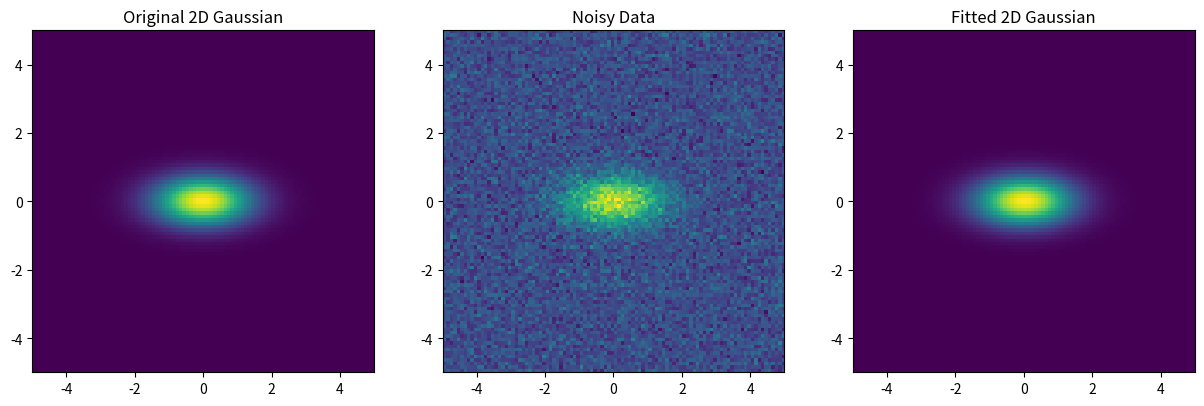

Source code (Python):
import numpy as np
import matplotlib.pyplot as plt
from scipy.optimize import curve_fit

def fit_2d_gaussian_to_data(x, y, z, initial_guess):
    """
    Fit a 2D Gaussian function to a 2D array of data.

    Parameters:
    - x, y: 2D arrays of x and y coordinates.
    - z: 2D array of z values corresponding to x and y coordinates.
    - initial_guess: Initial guess for the parameters of the Gaussian function (amplitude, xo, yo, sigma_x, sigma_y).

    Returns:
    - popt: Optimal values for the parameters of the Gaussian function.
    """

    # Flatten the input arrays
    x_data_flat = x.ravel()
    y_data_flat = y.ravel()
    z_data_flat = z.ravel()

    # Define the 2D Gaussian function
    def gaussian(data, amplitude, xo, yo, sigma_x, sigma_y):
        x, y = data
        g = amplitude * np.exp(-((x - xo) ** 2 / (2 * sigma_x ** 2) + (y - yo) ** 2 / (2 * sigma_y ** 2)))
        return g.ravel()

    # Perform the fit
    popt, pcov = curve_fit(gaussian, (x_data_flat, y_data_flat), z_data_flat, p0=initial_guess)

    return popt

# Generate sample data
x, y = np.meshgrid(np.linspace(-5, 5, 100), np.linspace(-5, 5, 100))
amplitude_true = 1.0
xo_true = 0.0
yo_true = 0.0
sigma_x_true = 1.0
sigma_y_true = 0.5
z_true = amplitude_true * np.exp(-((x - xo_true) ** 2 / (2 * sigma_x_true ** 2) + (y - yo_true) ** 2 / (2 * sigma_y_true ** 2)))

# Add noise to the data
z_data = z_true + np.random.normal(scale=0.1, size=z_true.shape)

# Initial guess for parameters
initial_guess = (0.5, 0.0, 0.0, 0.5, 0.5)

# Fit the Gaussian function to the data
optimal_params = fit_2d_gaussian_to_data(x, y, z_data, initial_guess)

# Define the 2D Gaussian function with the optimal parameters
def gaussian(x, y, amplitude, xo, yo, sigma_x, sigma_y):
    g = amplitude * np.exp(-((x - xo) ** 2 / (2 * sigma_x ** 2) + (y - yo) ** 2 / (2 * sigma_y ** 2)))
    return g

# Plotting
fig, ax = plt.subplots(1, 3, figsize=(15, 5))

# Original 2D Gaussian function
ax[0].imshow(z_true, extent=(-5, 5, -5, 5), origin='lower', cmap='viridis')
ax[0].set_title('Original 2D Gaussian')

# Noisy data
ax[1].imshow(z_data, extent=(-5, 5, -5, 5), origin='lower', cmap='viridis')
ax[1].set_title('Noisy Data')

# Fitted Gaussian function
fitted_gaussian = gaussian(x, y, *optimal_params).reshape(x.shape)
ax[2].imshow(fitted_gaussian, extent=(-5, 5, -5, 5), origin='lower', cmap='viridis')
ax[2].set_title('Fitted 2D Gaussian')

plt.show()
